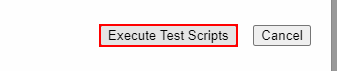
Task: Trigger Based Attended Automation
Workflow: Main_Local_MSEdge

Step 1: get-attribute of the text box in window 'IFL Testing Bot' (msedge.exe)

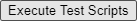
Step 2: click on the text box in window 'IFL Testing Bot' (msedge.exe)

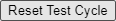
Step 3: click on the text box in window 'IFL Testing Bot' (msedge.exe)

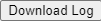
Step 4: click on the text box in window 'IFL Testing Bot' (msedge.exe)
